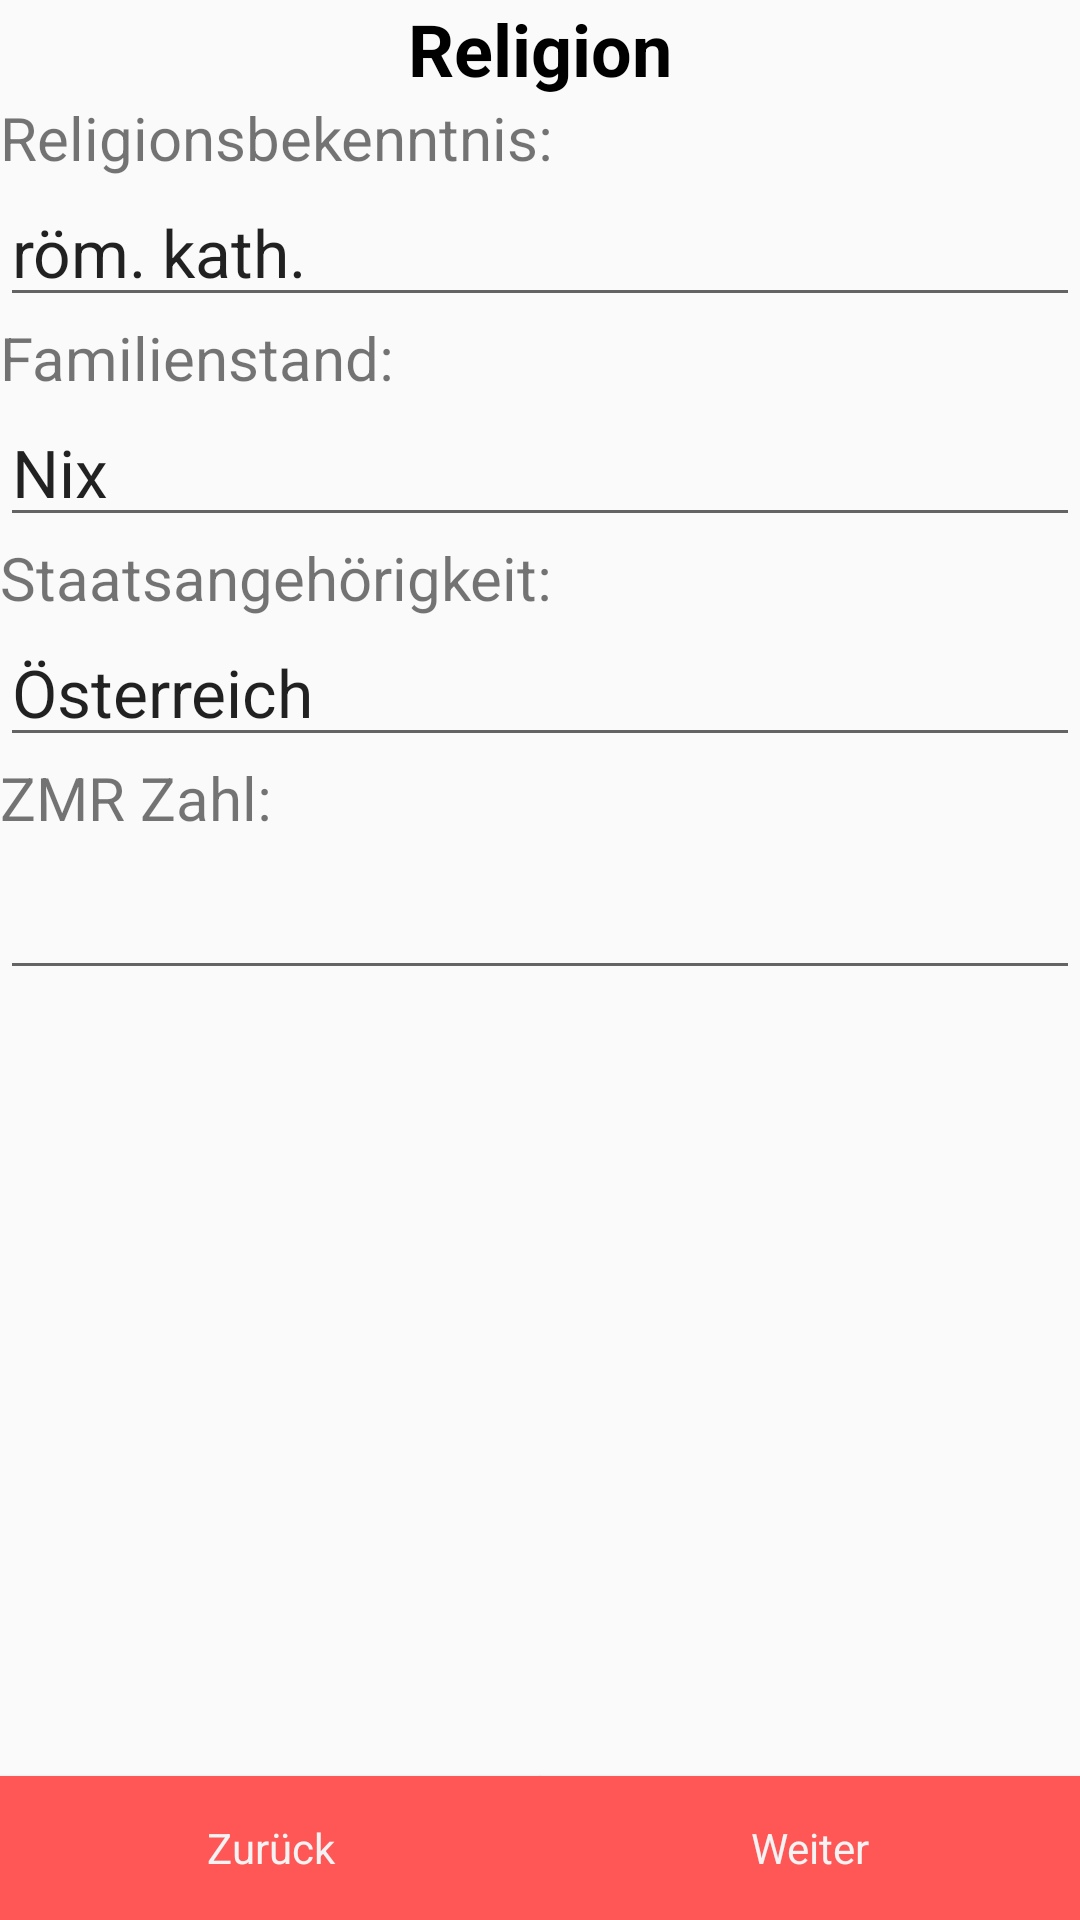

Android layout source for this screen:
<!-- AndroidManifest.xml: application theme AppTheme -->
<!-- res/layout/religion2_page.xml -->
<?xml version="1.0" encoding="utf-8"?>
<LinearLayout xmlns:android="http://schemas.android.com/apk/res/android"
    android:orientation="vertical" android:layout_width="match_parent"
    android:layout_height="match_parent">

    <LinearLayout
        android:orientation="vertical"
        android:layout_width="match_parent"
        android:layout_height="wrap_content">

        <TextView
            android:text="Religion"
            android:layout_width="match_parent"
            android:layout_height="wrap_content"
            android:layout_weight="1"
            android:textAppearance="@style/TextAppearance.AppCompat.Headline"
            android:textAlignment="center"
            android:textColor="#000"
            android:textStyle="normal|bold" />

        <LinearLayout
            android:orientation="vertical"
            android:layout_width="match_parent"
            android:layout_height="match_parent">

            <TextView
                android:text="Religionsbekenntnis:"
                android:layout_width="match_parent"
                android:layout_height="wrap_content"
                android:id="@+id/tvreligionsbekenntnis"
                android:layout_weight="1"
                android:textSize="20sp" />

            <EditText
                android:layout_width="match_parent"
                android:layout_height="wrap_content"
                android:inputType="textPersonName"
                android:ems="10"
                android:id="@+id/tfReligionsbekenntnis"
                android:layout_weight="1"
                android:text="röm. kath."
                android:textSize="22sp" />
        </LinearLayout>

        <LinearLayout
            android:orientation="vertical"
            android:layout_width="match_parent"
            android:layout_height="match_parent">

            <TextView
                android:text="Familienstand:"
                android:layout_width="match_parent"
                android:layout_height="wrap_content"
                android:id="@+id/tvfamilienstand"
                android:layout_weight="1"
                android:textSize="20sp" />

            <EditText
                android:layout_width="match_parent"
                android:layout_height="wrap_content"
                android:inputType="textPersonName"
                android:ems="10"
                android:id="@+id/tfFamilienstand"
                android:layout_weight="1"
                android:text="Nix"
                android:textSize="22sp" />
        </LinearLayout>

        <LinearLayout
            android:orientation="vertical"
            android:layout_width="match_parent"
            android:layout_height="match_parent">

            <TextView
                android:text="Staatsangehörigkeit:"
                android:layout_width="match_parent"
                android:layout_height="wrap_content"
                android:id="@+id/tvstaatsangehoerigkeit"
                android:layout_weight="1"
                android:textSize="20sp" />

            <EditText
                android:layout_width="match_parent"
                android:layout_height="wrap_content"
                android:inputType="textPersonName"
                android:ems="10"
                android:id="@+id/tfStaatsangehoerigkeit"
                android:layout_weight="1"
                android:text="Österreich"
                android:textSize="22sp" />
        </LinearLayout>

        <LinearLayout
            android:orientation="vertical"
            android:layout_width="match_parent"
            android:layout_height="match_parent">

            <TextView
                android:text="ZMR Zahl:"
                android:layout_width="match_parent"
                android:layout_height="wrap_content"
                android:id="@+id/tvzmrzahl"
                android:layout_weight="1"
                android:textSize="20sp" />

            <EditText
                android:layout_width="match_parent"
                android:layout_height="wrap_content"
                android:inputType="textPersonName"
                android:ems="10"
                android:id="@+id/tfZMRZahl"
                android:layout_weight="1"
                android:textSize="25sp" />
        </LinearLayout>
    </LinearLayout>

    <LinearLayout
        android:orientation="horizontal"
        android:layout_width="match_parent"
        android:layout_height="match_parent"
        android:gravity="bottom">

        <Button
            android:text="Zurück"
            android:layout_width="match_parent"
            android:layout_height="wrap_content"
            android:id="@+id/btnBack"
            android:layout_weight="1"
            android:onClick="onBack"
            style="@style/btnStyle" />

        <Button
            android:text="Weiter"
            android:layout_width="match_parent"
            android:layout_height="wrap_content"
            android:id="@+id/buttonOKReligionPage"
            android:layout_weight="1"
            android:onClick="onNextPage"
            style="@style/btnStyle" />
    </LinearLayout>

</LinearLayout>
<!-- resources referenced by this layout -->
<resources>
  <style name="btnStyle" parent="@android:style/Widget.Holo.Button.Small">
          <item name="android:background">#ff5656</item>
      </style>
  <style name="AppTheme" parent="Theme.AppCompat.Light.NoActionBar">
          
          <item name="colorPrimary">#FF4081</item>
          <item name="colorPrimaryDark">#444444</item>
          <item name="colorAccent">#444444</item>
  
      </style>
</resources>
